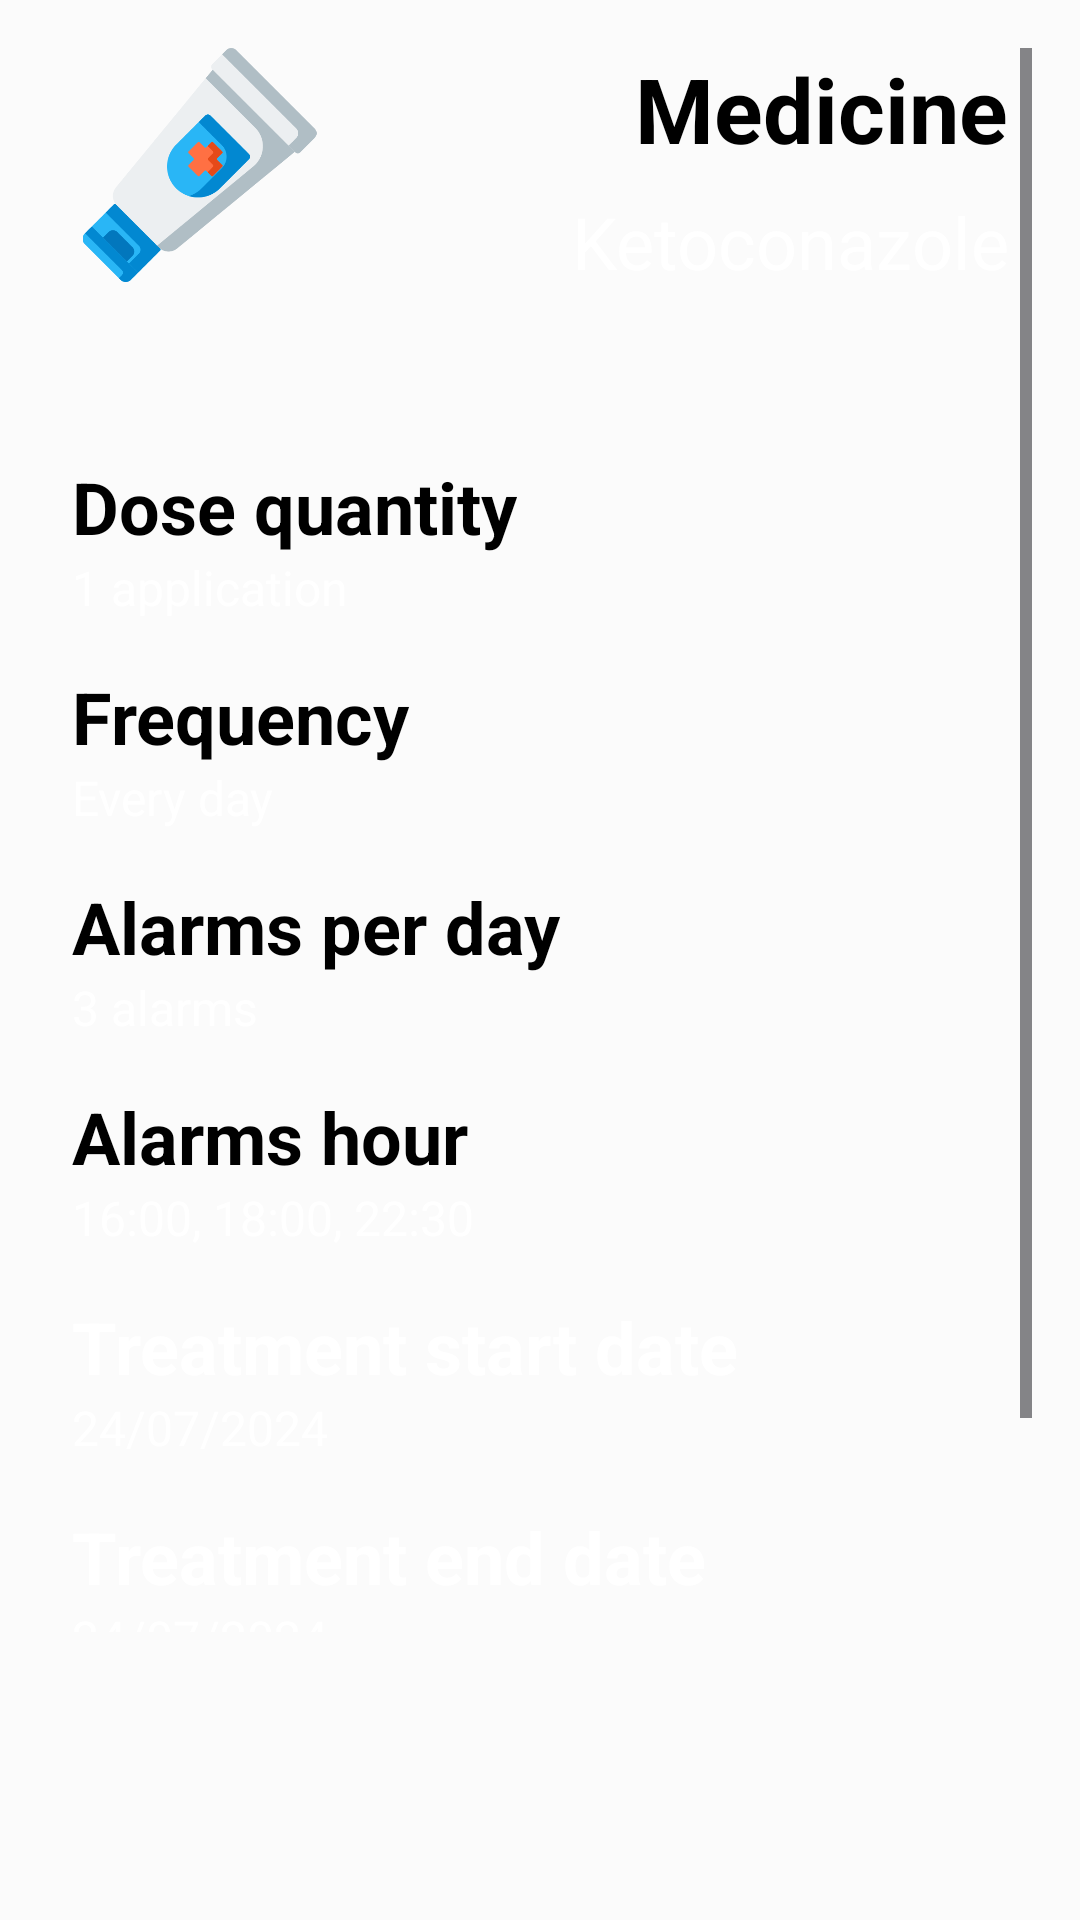

The Android layout XML behind this screen, and the referenced resources:
<!-- AndroidManifest.xml: application theme Theme.PillReminder -->
<!-- res/layout/fragment_medicine_details.xml -->
<?xml version="1.0" encoding="utf-8"?>
<androidx.constraintlayout.widget.ConstraintLayout xmlns:android="http://schemas.android.com/apk/res/android"
    xmlns:app="http://schemas.android.com/apk/res-auto"
    android:layout_width="match_parent"
    android:layout_height="match_parent"
    android:padding="16dp">

    <ScrollView
        android:layout_width="match_parent"
        android:layout_height="match_parent"
        android:layout_marginBottom="80dp"
        app:layout_constraintBottom_toBottomOf="parent"
        app:layout_constraintEnd_toEndOf="parent"
        app:layout_constraintStart_toStartOf="parent"
        app:layout_constraintTop_toTopOf="parent">

        <androidx.constraintlayout.widget.ConstraintLayout
            android:layout_width="match_parent"
            android:layout_height="wrap_content">

            <TextView
                android:id="@+id/tvAlarmsPerDay"
                android:layout_width="wrap_content"
                android:layout_height="wrap_content"
                android:layout_marginTop="16dp"
                android:text="@string/alarms_per_day"
                android:textColor="?android:attr/textColorPrimary"
                android:textSize="24sp"
                android:textStyle="bold"
                app:layout_constraintStart_toStartOf="@+id/tvFrequencyMed"
                app:layout_constraintTop_toBottomOf="@+id/tvFrequencyMed" />

            <TextView
                android:id="@+id/tvAlarmsQuantity"
                android:layout_width="wrap_content"
                android:layout_height="wrap_content"
                android:text="3 alarms"
                android:textSize="16sp"
                app:layout_constraintStart_toStartOf="@+id/tvAlarmsPerDay"
                app:layout_constraintTop_toBottomOf="@+id/tvAlarmsPerDay" />

            <TextView
                android:id="@+id/tvFrequencyMed"
                android:layout_width="wrap_content"
                android:layout_height="wrap_content"
                android:text="Every day"
                android:textSize="16sp"
                app:layout_constraintStart_toStartOf="@+id/tvFrequencyTitle"
                app:layout_constraintTop_toBottomOf="@+id/tvFrequencyTitle" />

            <TextView
                android:id="@+id/tvFrequencyTitle"
                android:layout_width="wrap_content"
                android:layout_height="wrap_content"
                android:layout_marginTop="16dp"
                android:text="@string/frequency"
                android:textColor="?android:attr/textColorPrimary"
                android:textSize="24sp"
                android:textStyle="bold"
                app:layout_constraintStart_toStartOf="@+id/tvQuantityMed"
                app:layout_constraintTop_toBottomOf="@+id/tvQuantityMed" />

            <TextView
                android:id="@+id/tvTreatmentStatus"
                android:layout_width="wrap_content"
                android:layout_height="wrap_content"
                android:text="Ongoing"
                android:textSize="16sp"
                app:layout_constraintVertical_bias="0"
                app:layout_constraintBottom_toBottomOf="parent"
                app:layout_constraintStart_toStartOf="@+id/tvTreatmentStatusTitle"
                app:layout_constraintTop_toBottomOf="@+id/tvTreatmentStatusTitle" />

            <TextView
                android:id="@+id/tvTreatmentEndDate"
                android:layout_width="wrap_content"
                android:layout_height="wrap_content"
                android:text="24/07/2024"
                android:textSize="16sp"
                app:layout_constraintStart_toStartOf="@+id/tvTreatmentEndDateTitle"
                app:layout_constraintTop_toBottomOf="@+id/tvTreatmentEndDateTitle" />

            <TextView
                android:id="@+id/tvTreatmentStartDate"
                android:layout_width="wrap_content"
                android:layout_height="wrap_content"
                android:text="24/07/2024"
                android:textSize="16sp"
                app:layout_constraintStart_toStartOf="@+id/tvTreatmentStartDateTitle"
                app:layout_constraintTop_toBottomOf="@+id/tvTreatmentStartDateTitle" />

            <TextView
                android:id="@+id/tvTreatmentEndDateTitle"
                android:layout_width="wrap_content"
                android:layout_height="wrap_content"
                android:layout_marginTop="16dp"
                android:text="@string/treatment_end_date"
                android:textSize="24sp"
                android:textStyle="bold"
                app:layout_constraintStart_toStartOf="@+id/tvTreatmentStartDate"
                app:layout_constraintTop_toBottomOf="@+id/tvTreatmentStartDate" />

            <TextView
                android:id="@+id/tvTreatmentStatusTitle"
                android:layout_width="wrap_content"
                android:layout_height="wrap_content"
                android:layout_marginTop="16dp"
                android:text="@string/treatment_status"
                android:textSize="24sp"
                android:textStyle="bold"
                app:layout_constraintStart_toStartOf="@+id/tvTreatmentEndDate"
                app:layout_constraintTop_toBottomOf="@+id/tvTreatmentEndDate" />

            <ImageView
                android:id="@+id/imageView"
                android:layout_width="85dp"
                android:layout_height="78dp"
                android:layout_gravity="center"
                android:layout_marginStart="8dp"
                android:contentDescription="@string/medicine_icon"
                android:src="@drawable/ic_ointment"
                app:layout_constraintStart_toStartOf="parent"
                app:layout_constraintTop_toTopOf="@+id/textView12" />

            <TextView
                android:id="@+id/textView12"
                android:layout_width="wrap_content"
                android:layout_height="wrap_content"
                android:layout_marginEnd="8dp"
                android:text="@string/medicine"
                android:textColor="?android:attr/textColorPrimary"
                android:textSize="30sp"
                android:textStyle="bold"
                app:layout_constraintEnd_toEndOf="parent"
                app:layout_constraintTop_toTopOf="parent" />

            <TextView
                android:id="@+id/tvNameMed"
                android:layout_width="0dp"
                android:layout_height="wrap_content"
                android:layout_marginStart="32dp"
                android:layout_marginTop="8dp"
                android:gravity="end"
                android:text="Ketoconazole"
                android:textSize="24sp"
                app:layout_constraintEnd_toEndOf="@+id/textView12"
                app:layout_constraintStart_toEndOf="@+id/imageView"
                app:layout_constraintTop_toBottomOf="@+id/textView12" />

            <TextView
                android:id="@+id/tvQuantityTitle"
                android:layout_width="wrap_content"
                android:layout_height="wrap_content"
                android:layout_marginStart="8dp"
                android:layout_marginTop="56dp"
                android:text="@string/dose_quantity"
                android:textColor="?android:attr/textColorPrimary"
                android:textSize="24sp"
                android:textStyle="bold"
                app:layout_constraintStart_toStartOf="parent"
                app:layout_constraintTop_toBottomOf="@+id/tvNameMed" />

            <TextView
                android:id="@+id/tvQuantityMed"
                android:layout_width="wrap_content"
                android:layout_height="wrap_content"
                android:text="1 application"
                android:textSize="16sp"
                app:layout_constraintStart_toStartOf="@+id/tvQuantityTitle"
                app:layout_constraintTop_toBottomOf="@+id/tvQuantityTitle" />

            <TextView
                android:id="@+id/tvAlarmsHourTitle"
                android:layout_width="wrap_content"
                android:layout_height="wrap_content"
                android:layout_marginTop="16dp"
                android:text="@string/alarms_hour"
                android:textColor="?android:attr/textColorPrimary"
                android:textSize="24sp"
                android:textStyle="bold"
                app:layout_constraintStart_toStartOf="@+id/tvAlarmsQuantity"
                app:layout_constraintTop_toBottomOf="@+id/tvAlarmsQuantity" />

            <TextView
                android:id="@+id/tvAlarmsHour"
                android:layout_width="wrap_content"
                android:layout_height="wrap_content"
                android:text="16:00, 18:00, 22:30"
                android:textSize="16sp"
                app:layout_constraintStart_toStartOf="@+id/tvAlarmsHourTitle"
                app:layout_constraintTop_toBottomOf="@+id/tvAlarmsHourTitle" />

            <TextView
                android:id="@+id/tvTreatmentStartDateTitle"
                android:layout_width="wrap_content"
                android:layout_height="wrap_content"
                android:layout_marginTop="16dp"
                android:text="@string/treatment_start_date"
                android:textSize="24sp"
                android:textStyle="bold"
                app:layout_constraintStart_toStartOf="@+id/tvAlarmsHour"
                app:layout_constraintTop_toBottomOf="@+id/tvAlarmsHour" />

        </androidx.constraintlayout.widget.ConstraintLayout>

    </ScrollView>


</androidx.constraintlayout.widget.ConstraintLayout>
<!-- resources referenced by this layout -->
<resources>
  <!-- drawable ic_ointment: png bitmap (drawable-xxhdpi, 22959 bytes) -->
  <string name="alarms_hour">Alarms hour</string>
  <string name="alarms_per_day">Alarms per day</string>
  <string name="dose_quantity">Dose quantity</string>
  <string name="frequency">Frequency</string>
  <string name="medicine">Medicine</string>
  <string name="medicine_icon">Medicine icon</string>
  <string name="treatment_end_date">Treatment end date</string>
  <string name="treatment_start_date">Treatment start date</string>
  <string name="treatment_status">Treatment status</string>
  <style name="Theme.PillReminder" parent="Base.Theme.PillReminder" />
  <style name="Base.Theme.PillReminder" parent="Theme.Material3.DayNight.NoActionBar">
          
          <item name="colorPrimary">@color/colorPrimary</item>
          <item name="colorSecondary">@color/colorPrimary</item>
          <item name="android:textColorPrimary">@color/black</item>
          <item name="android:textColorSecondary">@color/dark_gray</item>
          <item name="android:textColorTertiary">@color/white</item>
          <item name="android:colorControlActivated">@color/fab</item>
          <item name="android:statusBarColor">@color/white_ice</item>
          <item name="android:navigationBarColor">@color/white_ice</item>
          <item name="colorPrimaryVariant">@color/fab</item>
          <item name="navigationViewStyle">@style/Widget.App.NavigationView</item>
          <item name="android:windowBackground">?android:attr/colorBackground</item>
          <item name="android:windowLightStatusBar">true</item>
          <item name="android:windowLightNavigationBar">true</item>
          <item name="android:colorBackground">@color/white_ice</item>
          <item name="android:windowEnableSplitTouch">false</item>
          <item name="android:splitMotionEvents">false</item>
          <item name="popupMenuStyle">@style/MyPopup</item>
      </style>
  <color name="colorPrimary">#001A9E</color>
  <color name="black">#FF000000</color>
  <color name="dark_gray">#16171C</color>
  <color name="white">#FFFFFFFF</color>
  <color name="fab">#1D8CED</color>
  <color name="white_ice">#FBFBFB</color>
  <style name="Widget.App.NavigationView" parent="Widget.Material3.NavigationView">
          <item name="itemIconTint">@color/black</item>
          <item name="itemTextColor">@color/black</item>
          <item name="itemShapeFillColor">@color/nav_item_selected_background</item>
          <item name="android:background">@color/white</item>
      </style>
  <style name="MyPopup" parent="@style/Widget.MaterialComponents.PopupMenu">
          <item name="android:popupBackground">@color/white</item>
      </style>
</resources>
